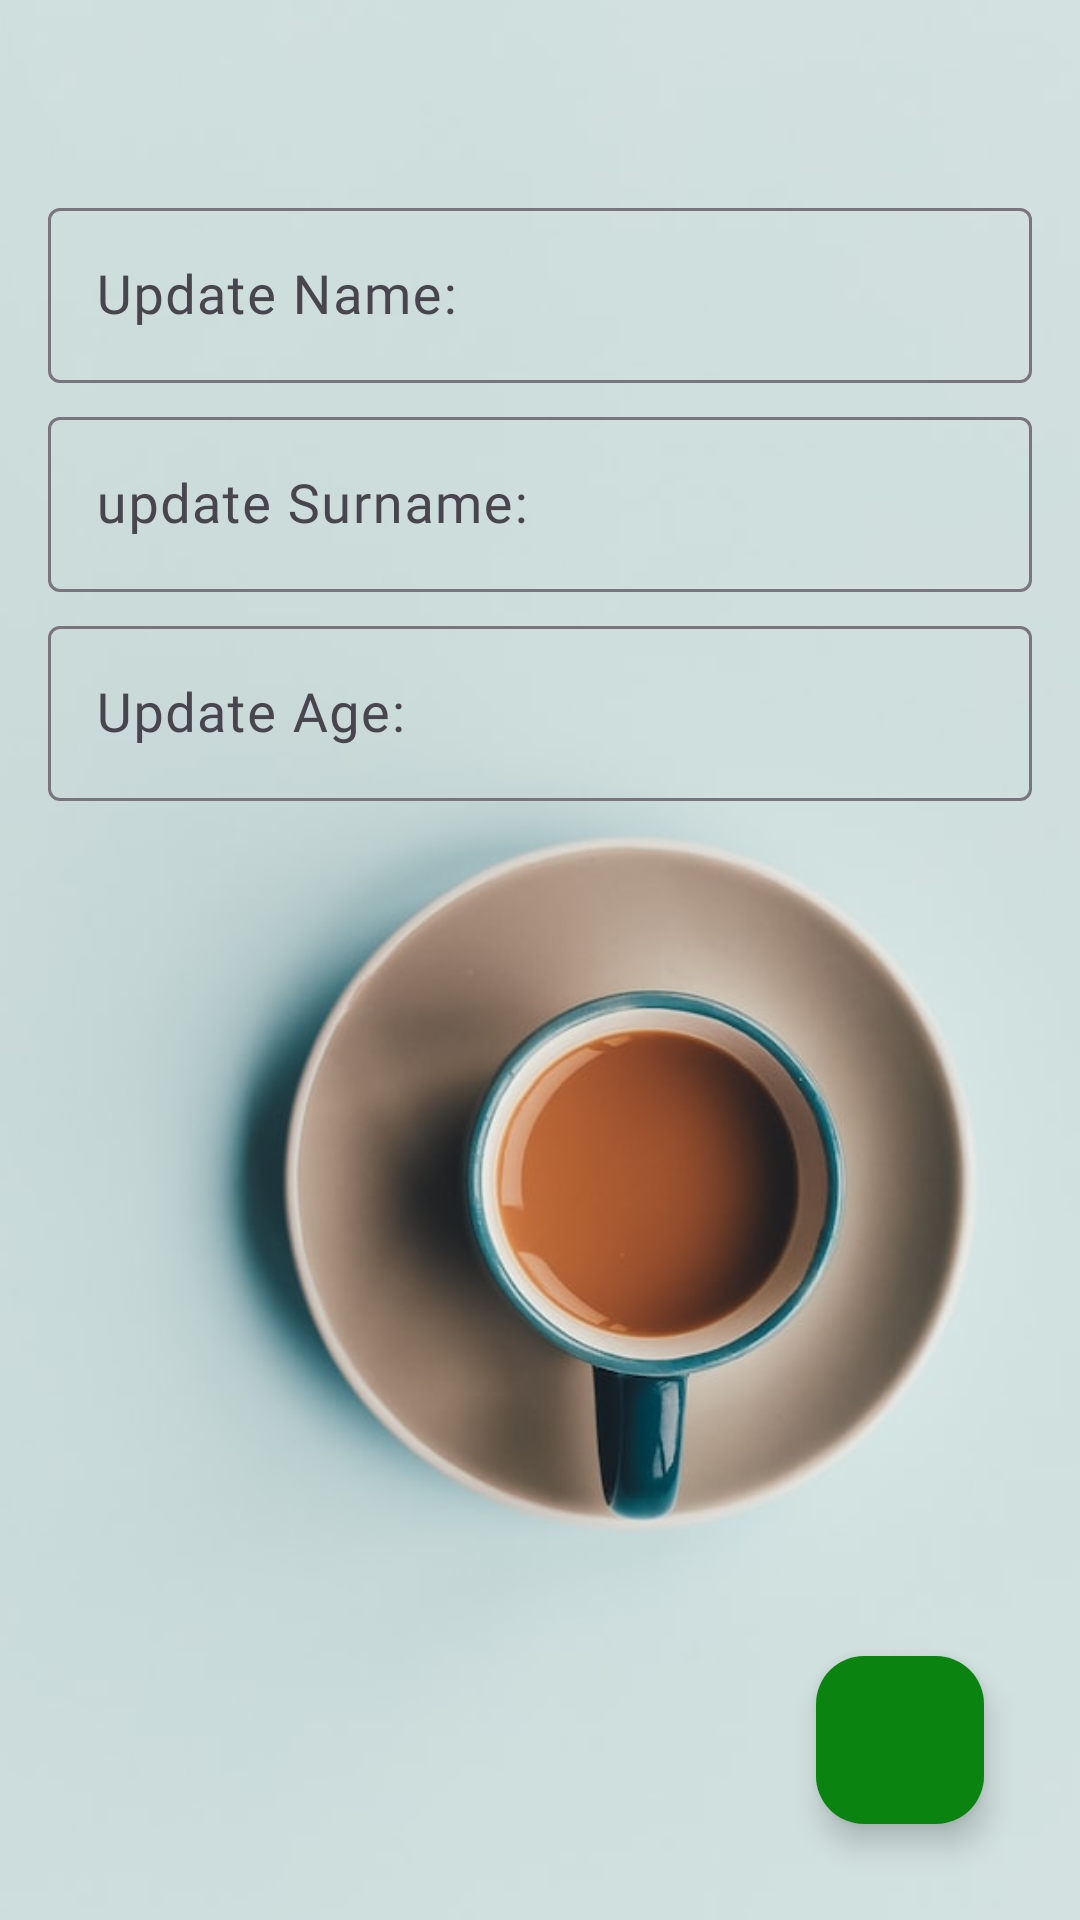

This screen was rendered from an Android layout file. Write that file and the resources it references.
<!-- AndroidManifest.xml: application theme Theme.TBCHomeWorkSix -->
<!-- res/layout/activity_update.xml -->
<?xml version="1.0" encoding="utf-8"?>
<androidx.constraintlayout.widget.ConstraintLayout xmlns:android="http://schemas.android.com/apk/res/android"
    xmlns:app="http://schemas.android.com/apk/res-auto"
    xmlns:tools="http://schemas.android.com/tools"
    android:layout_width="match_parent"
    android:layout_height="match_parent"
    tools:context=".UpdateActivity">

    <ImageView
        android:layout_width="match_parent"
        android:layout_height="match_parent"
        android:scaleType="centerCrop"
        android:src="@drawable/coffee_image" />

    <androidx.appcompat.widget.LinearLayoutCompat
        android:id="@+id/linear_layout"
        android:layout_width="match_parent"
        android:layout_height="wrap_content"
        android:layout_marginStart="16dp"
        android:layout_marginTop="64dp"
        android:layout_marginEnd="16dp"
        android:orientation="vertical"
        app:layout_constraintEnd_toEndOf="parent"
        app:layout_constraintStart_toStartOf="parent"
        app:layout_constraintTop_toTopOf="parent">

        <com.google.android.material.textfield.TextInputLayout
            style="@style/Widget.Material3.TextInputLayout.OutlinedBox"
            android:layout_width="match_parent"
            android:layout_height="wrap_content">

            <androidx.appcompat.widget.AppCompatEditText
                android:id="@+id/update_first_name"
                android:layout_width="match_parent"
                android:layout_height="wrap_content"
                android:fontFamily="@font/poppins"
                android:hint="@string/update_name"
                android:inputType="text"
                android:maxLength="14"
                android:textAllCaps="false"
                android:textColor="@color/black"
                android:textSize="18sp"
                android:textStyle="normal" />
        </com.google.android.material.textfield.TextInputLayout>

        <com.google.android.material.textfield.TextInputLayout
            style="@style/Widget.Material3.TextInputLayout.OutlinedBox"
            android:layout_width="match_parent"
            android:layout_height="wrap_content"
            android:layout_marginTop="6dp">

            <androidx.appcompat.widget.AppCompatEditText
                android:id="@+id/update_last_name"
                android:layout_width="match_parent"
                android:layout_height="wrap_content"
                android:fontFamily="@font/poppins"
                android:hint="@string/update_surname"
                android:inputType="text"
                android:maxLength="16"
                android:textAllCaps="false"
                android:textColor="@color/black"
                android:textSize="18sp"
                android:textStyle="normal" />
        </com.google.android.material.textfield.TextInputLayout>

        <com.google.android.material.textfield.TextInputLayout
            style="@style/Widget.Material3.TextInputLayout.OutlinedBox"
            android:layout_width="match_parent"
            android:layout_height="wrap_content"
            android:layout_marginTop="6dp">

            <androidx.appcompat.widget.AppCompatEditText
                android:id="@+id/tv_age"
                android:layout_width="match_parent"
                android:layout_height="wrap_content"
                android:fontFamily="@font/poppins"
                android:hint="@string/update_age"
                android:inputType="number"
                android:maxLength="2"
                android:textAllCaps="false"
                android:textColor="@color/black"
                android:textSize="18sp"
                android:textStyle="normal" />
        </com.google.android.material.textfield.TextInputLayout>
    </androidx.appcompat.widget.LinearLayoutCompat>

    <TextView
        android:id="@+id/tv_message"
        android:layout_width="wrap_content"
        android:layout_height="wrap_content"
        android:layout_marginStart="16dp"
        android:layout_marginTop="16dp"
        android:textSize="18sp"
        android:textStyle="bold"
        app:layout_constraintStart_toStartOf="parent"
        app:layout_constraintTop_toBottomOf="@id/linear_layout"
        tools:text="Message" />

    <com.google.android.material.floatingactionbutton.FloatingActionButton
        android:id="@+id/update_button"
        android:layout_width="wrap_content"
        android:layout_height="wrap_content"
        android:layout_margin="32dp"
        android:backgroundTint="@color/green"
        android:backgroundTintMode="add"
        android:src="@drawable/check_png"
        app:layout_constraintBottom_toBottomOf="parent"
        app:layout_constraintEnd_toEndOf="parent"
        app:tint="@color/white" />

</androidx.constraintlayout.widget.ConstraintLayout>
<!-- resources referenced by this layout -->
<resources>
  <color name="black">#FF000000</color>
  <color name="green">#C90DA615</color>
  <color name="white">#FFFFFFFF</color>
  <!-- drawable coffee_image: png bitmap (drawable, 304684 bytes) -->
  <string name="update_age">Update Age:</string>
  <string name="update_name">Update Name:</string>
  <string name="update_surname">update Surname:</string>
  <style name="Theme.TBCHomeWorkSix" parent="Base.Theme.TBCHomeWorkSix" />
  <style name="Base.Theme.TBCHomeWorkSix" parent="Theme.Material3.DayNight.NoActionBar">
          
          
      </style>
</resources>
